Run: headless pygame with SDL's dummy video driver; simulated clock (each Clock.tick advances the game by its frame time, no real sleeping); random seed 0; keys injected as events and as key.get_pressed() state; no mouse input.
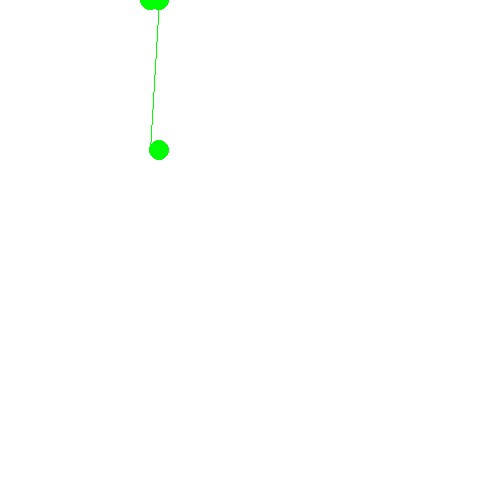
Frame 1 of 4 · flips 1–60 · no input
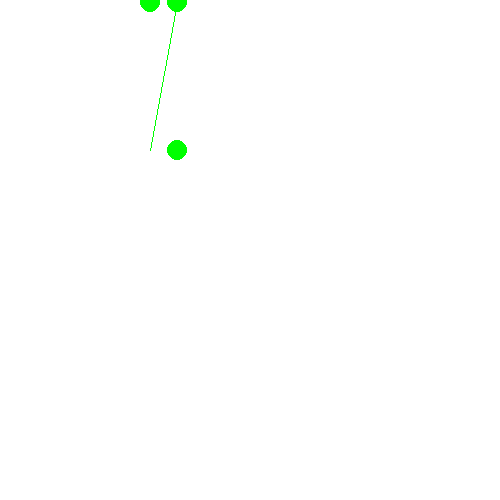
Frame 2 of 4 · flips 61–180 · tapped SPACE, RETURN · held RIGHT (→), D
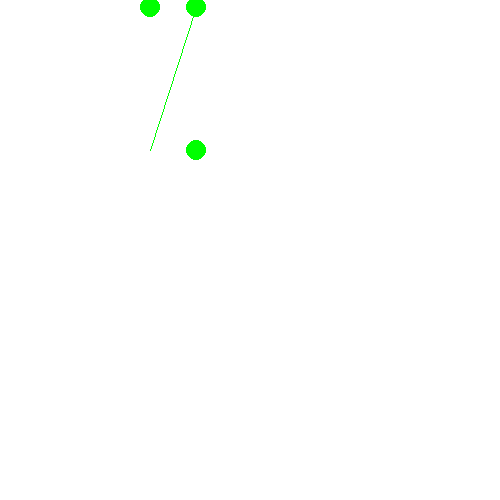
Frame 3 of 4 · flips 181–300 · held DOWN (↓), S
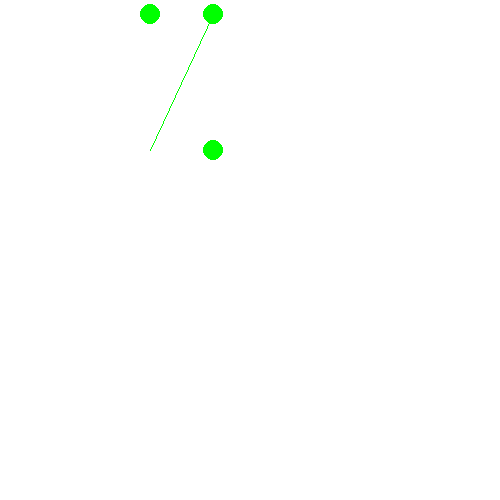
Frame 4 of 4 · flips 301–420 · held LEFT (←), A, UP (↑), W

The pygame program that drew these frames:


import pygame as pg
import time, math


#######################################################
# PyGame Initialization
#######################################################
pg.init()
# module for fonts
pg.font.init()
# module for loading and playing sounds & music
pg.mixer.init()
screen = pg.display.set_mode([500,500])
clock = pg.time.Clock()


# Variables
angle = 270
leng = 150
x = leng * math.sin(math.radians(angle))
y = leng * math.sin(math.radians(90 - angle))

def pos():
    global x, y
    x = leng * math.sin(math.radians(angle))    
    y = leng * math.sin(math.radians(90 - angle))
    print(f"""X sine: {x}\n Y sine: {y} \n""")
    
def tick():
    global angle
    angle += 0.06
    if (angle > 360.00):
        angle = angle - 360
    pos()

paused = False
running = True
while running:

    # Did the user click the window close button?
    for event in pg.event.get():
        if event.type == pg.QUIT:
            running = False
        if event.type == pg.KEYDOWN:
            if event.key == pg.K_b:
                time.sleep(5)
                print("KOKOT")

                
    screen.fill((255, 255, 255))
    

    pg.draw.circle(screen, 'Green',(150, x + 150), 10 )
    pg.draw.circle(screen, 'Green',(y + 150, 150), 10)
    pg.draw.circle(screen, 'Green',(y + 150, x + 150), 10)
    pg.draw.line(screen, 'Green',(150, 150), (y + 150, x + 150))
    tick()

    # Flip the display
    pg.display.flip()
